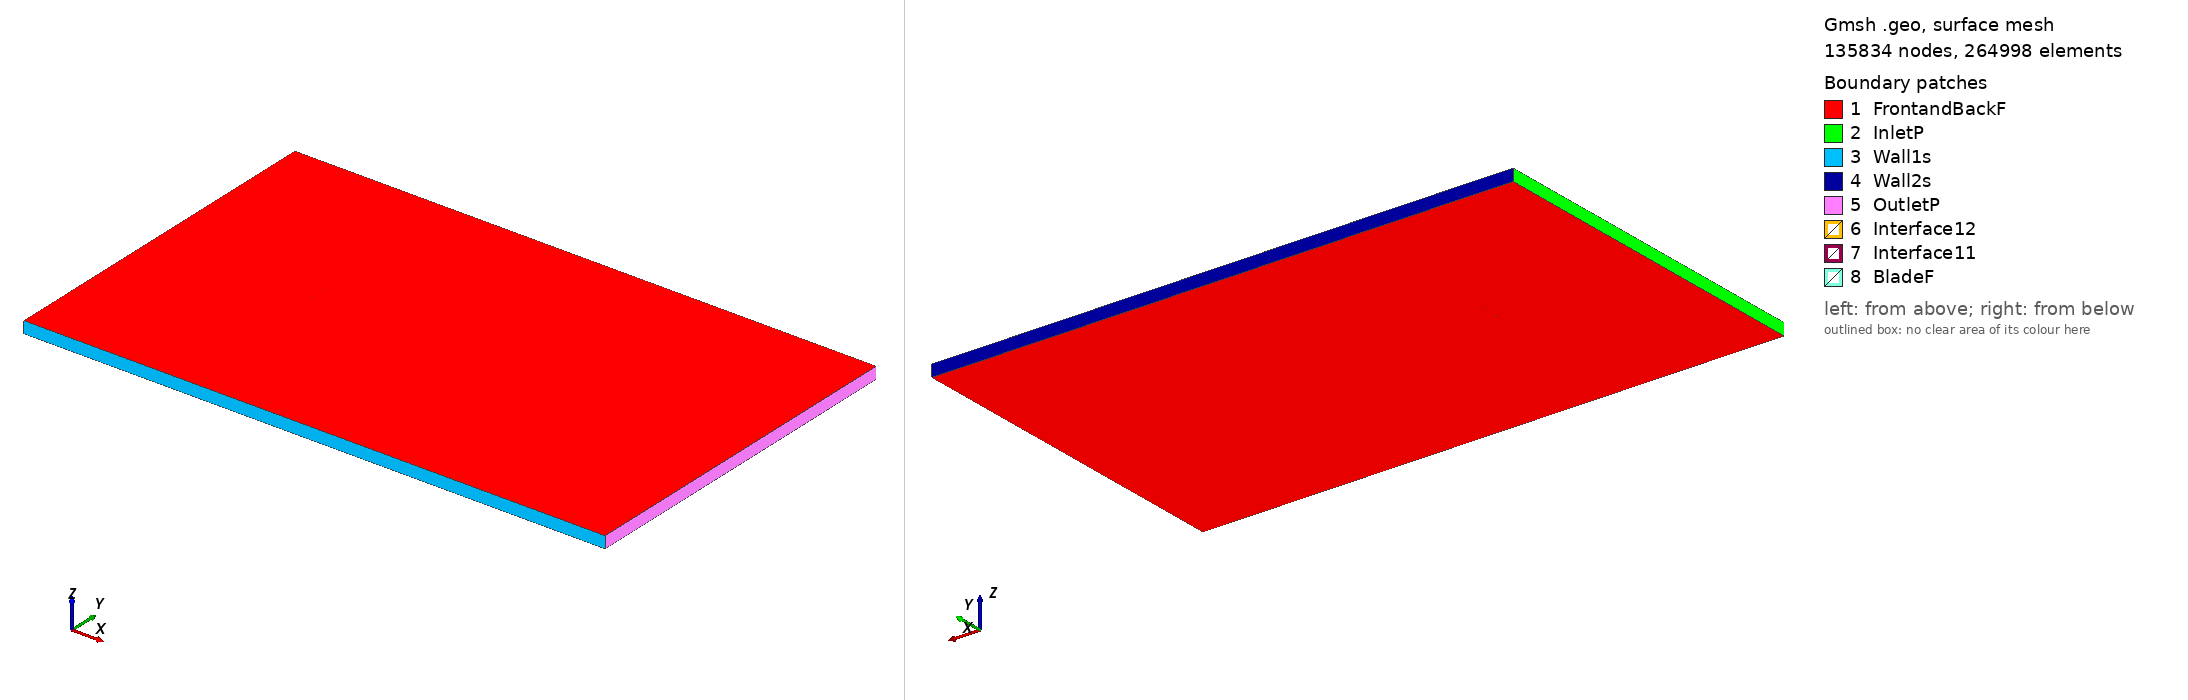

Gmsh geometry script, surface-meshed: 135834 nodes, 264998 surface elements. Boundary patches (legend numbers): 1 FrontandBackF, 2 InletP, 3 Wall1s, 4 Wall2s, 5 OutletP, 6 Interface12, 7 Interface11, 8 BladeF. Left view from above one corner, right view from below the opposite corner. Legend entries are the model's physical surfaces. The drawing asked Gmsh for element sizes between 1% and 20% of the model's largest extent; the script's own settings can give other sizes.

=== fx76mp120_tsr_3.8719_aoa_5.0115.geo (drawn) ===
SetFactory("OpenCASCADE");

Point(1) = {0.075012, 0.724109, 0, 1.0};
Point(2) = {0.073294, 0.724846, 0, 1.0};
Point(3) = {0.070637, 0.725976, 0, 1.0};
Point(4) = {0.067707, 0.727213, 0, 1.0};
Point(5) = {0.064515, 0.728562, 0, 1.0};
Point(6) = {0.061075, 0.730016, 0, 1.0};
Point(7) = {0.057403, 0.731576, 0, 1.0};
Point(8) = {0.053516, 0.733232, 0, 1.0};
Point(9) = {0.049427, 0.734969, 0, 1.0};
Point(10) = {0.045151, 0.736744, 0, 1.0};
Point(11) = {0.040703, 0.738507, 0, 1.0};
Point(12) = {0.036100, 0.740210, 0, 1.0};
Point(13) = {0.031358, 0.741814, 0, 1.0};
Point(14) = {0.026494, 0.743293, 0, 1.0};
Point(15) = {0.021530, 0.744630, 0, 1.0};
Point(16) = {0.016485, 0.745817, 0, 1.0};
Point(17) = {0.011383, 0.746853, 0, 1.0};
Point(18) = {0.006246, 0.747740, 0, 1.0};
Point(19) = {0.001096, 0.748479, 0, 1.0};
Point(20) = {-0.004044, 0.749073, 0, 1.0};
Point(21) = {-0.009154, 0.749523, 0, 1.0};
Point(22) = {-0.014209, 0.749826, 0, 1.0};
Point(23) = {-0.019188, 0.749985, 0, 1.0};
Point(24) = {-0.024070, 0.750000, 0, 1.0};
Point(25) = {-0.028833, 0.749871, 0, 1.0};
Point(26) = {-0.033460, 0.749600, 0, 1.0};
Point(27) = {-0.037927, 0.749193, 0, 1.0};
Point(28) = {-0.042215, 0.748654, 0, 1.0};
Point(29) = {-0.046307, 0.747987, 0, 1.0};
Point(30) = {-0.050184, 0.747203, 0, 1.0};
Point(31) = {-0.053830, 0.746306, 0, 1.0};
Point(32) = {-0.057228, 0.745305, 0, 1.0};
Point(33) = {-0.060362, 0.744212, 0, 1.0};
Point(34) = {-0.063221, 0.743039, 0, 1.0};
Point(35) = {-0.065790, 0.741805, 0, 1.0};
Point(36) = {-0.068054, 0.740536, 0, 1.0};
Point(37) = {-0.070005, 0.739256, 0, 1.0};
Point(38) = {-0.071629, 0.737992, 0, 1.0};
Point(39) = {-0.072921, 0.736772, 0, 1.0};
Point(40) = {-0.073871, 0.735637, 0, 1.0};
Point(41) = {-0.074471, 0.734624, 0, 1.0};
Point(42) = {-0.074713, 0.733811, 0, 1.0};
Point(43) = {-0.074606, 0.733094, 0, 1.0};
Point(44) = {-0.074148, 0.732475, 0, 1.0};
Point(45) = {-0.073345, 0.731942, 0, 1.0};
Point(46) = {-0.072200, 0.731487, 0, 1.0};
Point(47) = {-0.070717, 0.731136, 0, 1.0};
Point(48) = {-0.068900, 0.730887, 0, 1.0};
Point(49) = {-0.066761, 0.730731, 0, 1.0};
Point(50) = {-0.064307, 0.730652, 0, 1.0};
Point(51) = {-0.061553, 0.730635, 0, 1.0};
Point(52) = {-0.058513, 0.730655, 0, 1.0};
Point(53) = {-0.055198, 0.730698, 0, 1.0};
Point(54) = {-0.051626, 0.730756, 0, 1.0};
Point(55) = {-0.047812, 0.730817, 0, 1.0};
Point(56) = {-0.043774, 0.730873, 0, 1.0};
Point(57) = {-0.039530, 0.730916, 0, 1.0};
Point(58) = {-0.035096, 0.730937, 0, 1.0};
Point(59) = {-0.030494, 0.730930, 0, 1.0};
Point(60) = {-0.025745, 0.730892, 0, 1.0};
Point(61) = {-0.020869, 0.730817, 0, 1.0};
Point(62) = {-0.015885, 0.730705, 0, 1.0};
Point(63) = {-0.010818, 0.730556, 0, 1.0};
Point(64) = {-0.005684, 0.730369, 0, 1.0};
Point(65) = {-0.000511, 0.730148, 0, 1.0};
Point(66) = {0.004681, 0.729893, 0, 1.0};
Point(67) = {0.009871, 0.729609, 0, 1.0};
Point(68) = {0.015037, 0.729298, 0, 1.0};
Point(69) = {0.020157, 0.728965, 0, 1.0};
Point(70) = {0.025207, 0.728617, 0, 1.0};
Point(71) = {0.030169, 0.728256, 0, 1.0};
Point(72) = {0.035020, 0.727888, 0, 1.0};
Point(73) = {0.039739, 0.727514, 0, 1.0};
Point(74) = {0.044308, 0.727133, 0, 1.0};
Point(75) = {0.048705, 0.726730, 0, 1.0};
Point(76) = {0.052907, 0.726298, 0, 1.0};
Point(77) = {0.056900, 0.725831, 0, 1.0};
Point(78) = {0.060664, 0.725326, 0, 1.0};
Point(79) = {0.064184, 0.724786, 0, 1.0};
Point(80) = {0.067445, 0.724217, 0, 1.0};
Point(81) = {0.070431, 0.723627, 0, 1.0};
Point(82) = {0.073134, 0.723030, 0, 1.0};
Point(83) = {0.074881, 0.722623, 0, 1.0};
Point(84) = {-0.075012, -0.724109, 0, 1.0};
Point(85) = {-0.073294, -0.724846, 0, 1.0};
Point(86) = {-0.070637, -0.725976, 0, 1.0};
Point(87) = {-0.067707, -0.727213, 0, 1.0};
Point(88) = {-0.064515, -0.728562, 0, 1.0};
Point(89) = {-0.061075, -0.730016, 0, 1.0};
Point(90) = {-0.057403, -0.731576, 0, 1.0};
Point(91) = {-0.053516, -0.733232, 0, 1.0};
Point(92) = {-0.049427, -0.734969, 0, 1.0};
Point(93) = {-0.045151, -0.736744, 0, 1.0};
Point(94) = {-0.040703, -0.738507, 0, 1.0};
Point(95) = {-0.036100, -0.740210, 0, 1.0};
Point(96) = {-0.031358, -0.741814, 0, 1.0};
Point(97) = {-0.026494, -0.743293, 0, 1.0};
Point(98) = {-0.021530, -0.744630, 0, 1.0};
Point(99) = {-0.016485, -0.745817, 0, 1.0};
Point(100) = {-0.011383, -0.746853, 0, 1.0};
Point(101) = {-0.006246, -0.747740, 0, 1.0};
Point(102) = {-0.001096, -0.748479, 0, 1.0};
Point(103) = {0.004044, -0.749073, 0, 1.0};
Point(104) = {0.009154, -0.749523, 0, 1.0};
Point(105) = {0.014209, -0.749826, 0, 1.0};
Point(106) = {0.019188, -0.749985, 0, 1.0};
Point(107) = {0.024070, -0.750000, 0, 1.0};
Point(108) = {0.028833, -0.749871, 0, 1.0};
Point(109) = {0.033460, -0.749600, 0, 1.0};
Point(110) = {0.037927, -0.749193, 0, 1.0};
Point(111) = {0.042215, -0.748654, 0, 1.0};
Point(112) = {0.046307, -0.747987, 0, 1.0};
Point(113) = {0.050184, -0.747203, 0, 1.0};
Point(114) = {0.053830, -0.746306, 0, 1.0};
Point(115) = {0.057228, -0.745305, 0, 1.0};
Point(116) = {0.060362, -0.744212, 0, 1.0};
Point(117) = {0.063221, -0.743039, 0, 1.0};
Point(118) = {0.065790, -0.741805, 0, 1.0};
Point(119) = {0.068054, -0.740536, 0, 1.0};
Point(120) = {0.070005, -0.739256, 0, 1.0};
Point(121) = {0.071629, -0.737992, 0, 1.0};
Point(122) = {0.072921, -0.736772, 0, 1.0};
Point(123) = {0.073871, -0.735637, 0, 1.0};
Point(124) = {0.074471, -0.734624, 0, 1.0};
Point(125) = {0.074713, -0.733811, 0, 1.0};
Point(126) = {0.074606, -0.733094, 0, 1.0};
Point(127) = {0.074148, -0.732475, 0, 1.0};
Point(128) = {0.073345, -0.731942, 0, 1.0};
Point(129) = {0.072200, -0.731487, 0, 1.0};
Point(130) = {0.070717, -0.731136, 0, 1.0};
Point(131) = {0.068900, -0.730887, 0, 1.0};
Point(132) = {0.066761, -0.730731, 0, 1.0};
Point(133) = {0.064307, -0.730652, 0, 1.0};
Point(134) = {0.061553, -0.730635, 0, 1.0};
Point(135) = {0.058513, -0.730655, 0, 1.0};
Point(136) = {0.055198, -0.730698, 0, 1.0};
Point(137) = {0.051626, -0.730756, 0, 1.0};
Point(138) = {0.047812, -0.730817, 0, 1.0};
Point(139) = {0.043774, -0.730873, 0, 1.0};
Point(140) = {0.039530, -0.730916, 0, 1.0};
Point(141) = {0.035096, -0.730937, 0, 1.0};
Point(142) = {0.030494, -0.730930, 0, 1.0};
Point(143) = {0.025745, -0.730892, 0, 1.0};
Point(144) = {0.020869, -0.730817, 0, 1.0};
Point(145) = {0.015885, -0.730705, 0, 1.0};
Point(146) = {0.010818, -0.730556, 0, 1.0};
Point(147) = {0.005684, -0.730369, 0, 1.0};
Point(148) = {0.000511, -0.730148, 0, 1.0};
Point(149) = {-0.004681, -0.729893, 0, 1.0};
Point(150) = {-0.009871, -0.729609, 0, 1.0};
Point(151) = {-0.015037, -0.729298, 0, 1.0};
Point(152) = {-0.020157, -0.728965, 0, 1.0};
Point(153) = {-0.025207, -0.728617, 0, 1.0};
Point(154) = {-0.030169, -0.728256, 0, 1.0};
Point(155) = {-0.035020, -0.727888, 0, 1.0};
Point(156) = {-0.039739, -0.727514, 0, 1.0};
Point(157) = {-0.044308, -0.727133, 0, 1.0};
Point(158) = {-0.048705, -0.726730, 0, 1.0};
Point(159) = {-0.052907, -0.726298, 0, 1.0};
Point(160) = {-0.056900, -0.725831, 0, 1.0};
Point(161) = {-0.060664, -0.725326, 0, 1.0};
Point(162) = {-0.064184, -0.724786, 0, 1.0};
Point(163) = {-0.067445, -0.724217, 0, 1.0};
Point(164) = {-0.070431, -0.723627, 0, 1.0};
Point(165) = {-0.073134, -0.723030, 0, 1.0};
Point(166) = {-0.074881, -0.722623, 0, 1.0};

// Lines: first blade (splines 1-4)
Spline(1) = {1:26};
Spline(2) = {26:58};
Spline(3) = {58:83};
Spline(4) = {83,1};

// Lines: second blade (splines 5-8)
Spline(5) = {84:109};
Spline(6) = {109:141};
Spline(7) = {141:166};
Spline(8) = {166,84};

// Outer domain (points 20001-4 and lines)
Point(167) = {-13.50000000, -15.00000000, 0, 1.0};
Point(168) = {-13.50000000, 15.00000000, 0, 1.0};
Point(169) = {36.00000000, 15.00000000, 0, 1.0};
Point(170) = {36.00000000, -15.00000000, 0, 1.0};
Line(11) = {167, 168};
Line(12) = {168, 169};
Line(13) = {169, 170};
Line(14) = {167, 170};

// Interface (between moving and stationary domain) (circles)
Circle(9) = {0, 0, 0, 0.80000000, 0, 2*Pi};
Circle(10) = {0, 0, 0, 0.80000000, 0, 2*Pi};

// Loops collect Lines/Splines/etc (blade1, blade2, domain, first circle)
Line Loop(1) = {1:4};
Line Loop(2) = {5:8};
Line Loop(3) = {11,12,13,-14};
Line Loop(4) = {9};

// BooleanDifference cuts out the circle/interface from the domain
Plane Surface(1) = {3};
Plane Surface(2) = {4};
BooleanDifference{ Surface{1}; Delete;}{ Surface{2}; Delete;}

// This one cuts out the blades from the inner circle/interface
Line Loop(6) = {10};
Plane Surface(5) = {6};
Plane Surface(6) = {1};
Plane Surface(7) = {2};
BooleanDifference{ Surface{5}; Delete;}{ Surface{6,7}; Delete;}

// extrude to 3rd dimension
Extrude {0, 0, 1} {Surface{1}; Surface{5}; Layers{1}; Recombine;}

// Physical Surfaces are the named boundaries (patches)
Physical Surface("Interface11") = {12};
Physical Surface("Interface12") = {10};

// sides of domain
Physical Surface("InletP") = {6};
Physical Surface("OutletP") = {9};

// top and bottom of domain
Physical Surface("Wall1s") = {7};
Physical Surface("Wall2s") = {8};

// Check FrontandBackF by ensuring there is nothing in the 3rd dimension
Physical Surface("FrontandBackF") = {1,11,5,21};
Physical Surface("BladeF") = {13:20};
Physical Volume("Turbine") = {2};
Physical Volume("Farfield") = {1};

// settings for airfoil boundary layer
Field[1] = BoundaryLayer;
Field[1].EdgesList = {1:8};
Field[1].hwall_n = 1e-3;
Field[1].thickness = 1.5e-2;
Field[1].ratio = 1.05;
Field[1].Quads = 1;
BoundaryLayer Field = 1;

// control points for mesh (blade and interface)
// floor((arc length / 1.5mm)/ 6) -> Transfinite Line
Transfinite Line {1,2,3,5,6,7} = 34 Using Progression 1;
Transfinite Line {4,8} = 2 Using Progression 1;
Transfinite Line {9, 15} = 800 Using Progression 1;

// For more information on gmsh syntax, visit http://gmsh.info/doc/texinfo/gmsh.html
